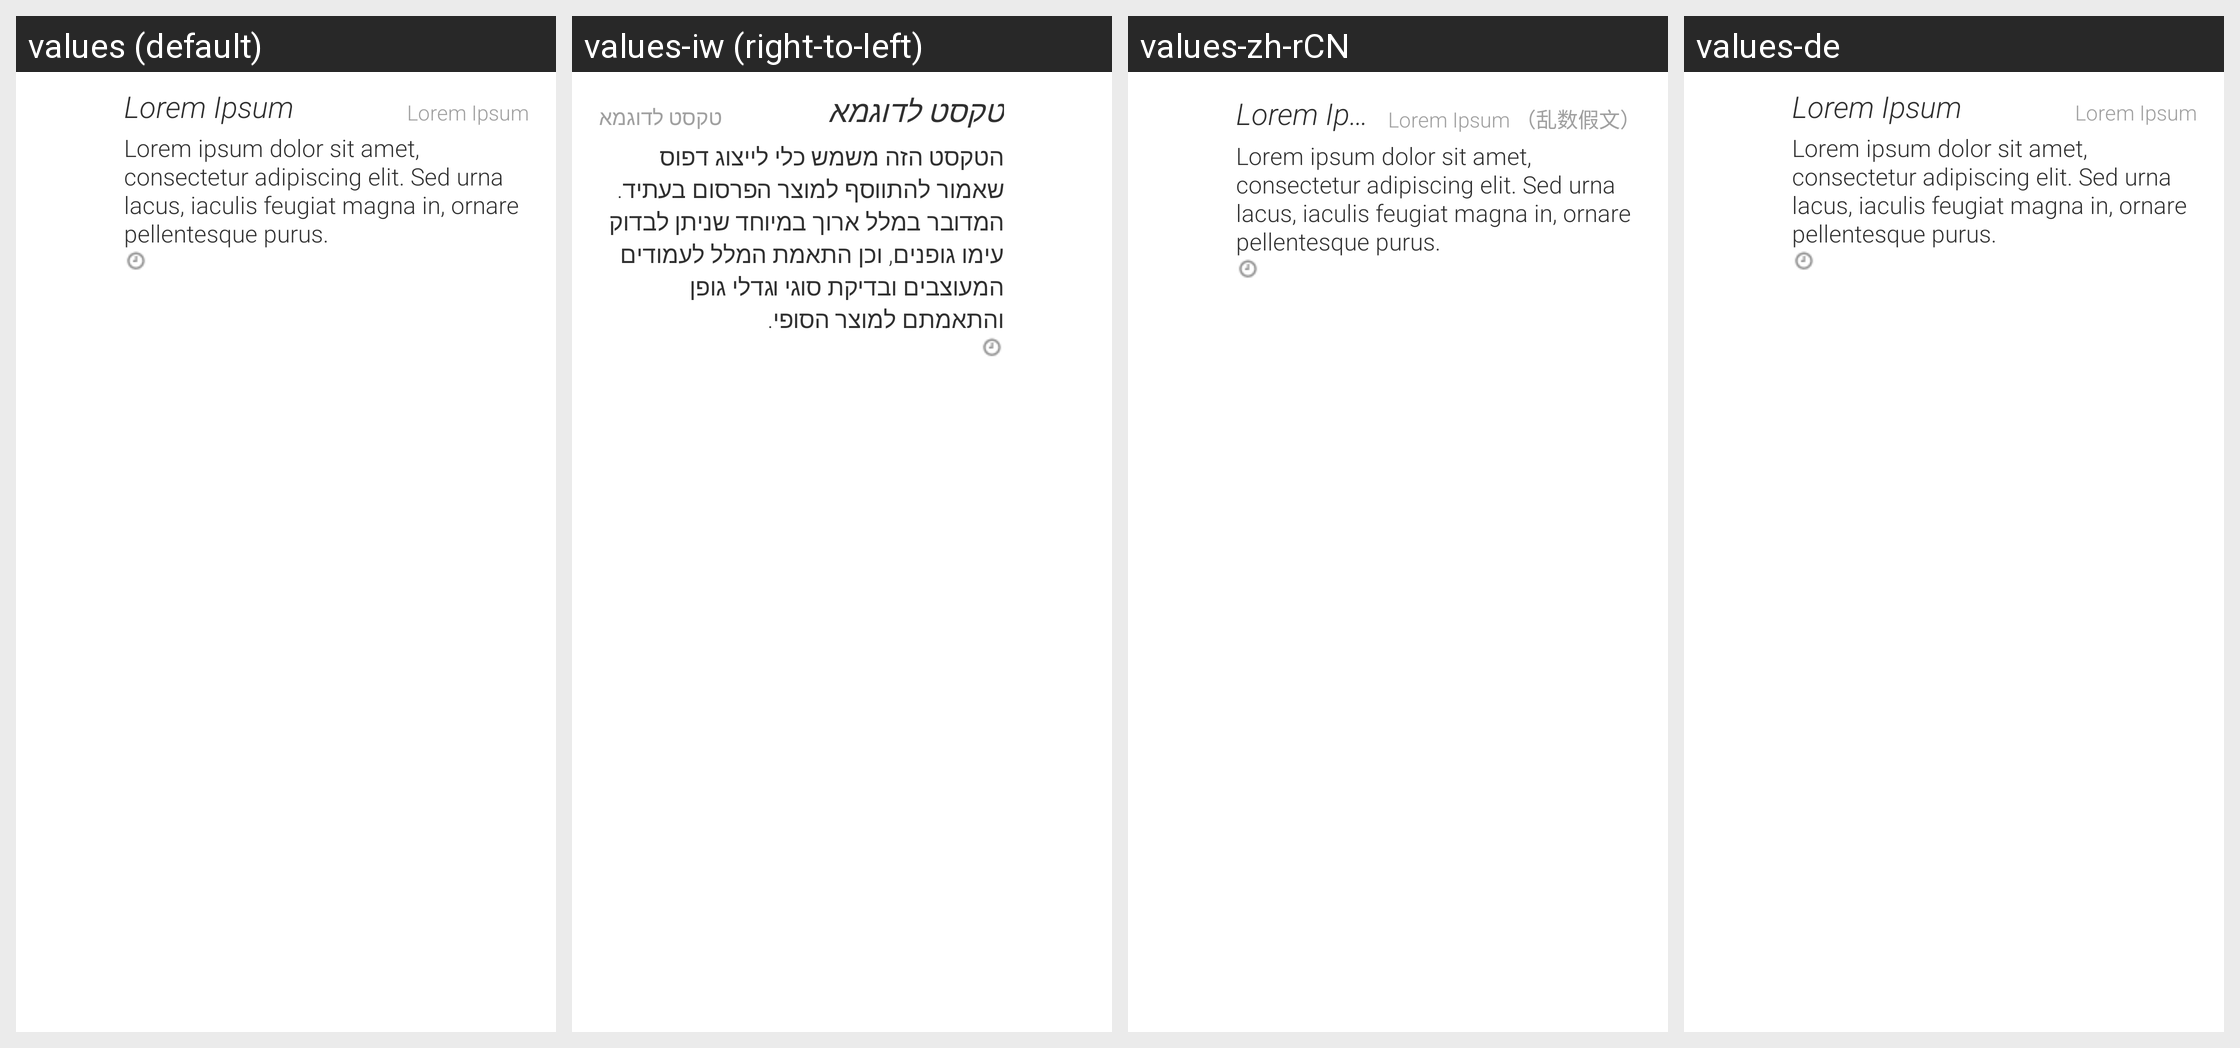

Locale-by-locale string values for the Android screen shown in this grid:
Android screen res/layout/dm_row.xml rendered under 4 locales, left to right: values (default), values-iw (right-to-left), values-zh-rCN, values-de. Device: Nexus 5 (rendered at 1080×1920; each locale shown at half size, 540×960, under a caption strip naming it); theme Theme.MaterialComponents.DayNight.NoActionBar.
Other locales in the repository, not shown: values-de-rCH, values-it.
Strings drawn on this screen, with the default value and each locale's value (text and hints the layout hard-codes, and strings that could not be matched under every locale, appear in the picture but are not listed):

placeholder_short
  values: Lorem Ipsum
  values-iw: טקסט לדוגמא
  values-zh-rCN: Lorem Ipsum （乱数假文）
  values-de: Lorem Ipsum

placeholder_long
  values: Lorem ipsum dolor sit amet, consectetur adipiscing elit. Sed urna lacus, iaculis feugiat magna in, ornare pellentesque purus.
  values-iw: הטקסט הזה משמש כלי לייצוג דפוס שאמור להתווסף למוצר הפרסום בעתיד. המדובר במלל ארוך במיוחד שניתן לבדוק עימו גופנים, וכן התאמת המלל לעמודים המעוצבים ובדיקת סוגי וגדלי גופן והתאמתם למוצר הסופי.
  values-zh-rCN: Lorem ipsum dolor sit amet, consectetur adipiscing elit. Sed urna lacus, iaculis feugiat magna in, ornare pellentesque purus.
  values-de: Lorem ipsum dolor sit amet, consectetur adipiscing elit. Sed urna lacus, iaculis feugiat magna in, ornare pellentesque purus.
